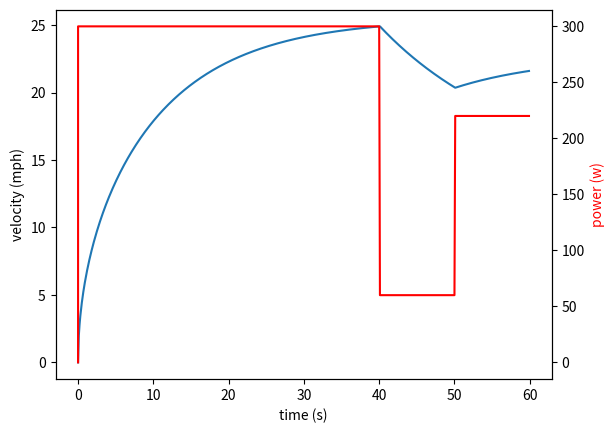

The script that saved this image:
#!/usr/bin/env python

import math
import matplotlib.pyplot as plt

class SimpleBike(object):
    def __init__(self):
        self.drag_coeff = 0.88
        self.frontal_area = 0.32
        self.rho = 1.2
        self.eta = 0.97  	
        self.rolling_coeff = 5.0e-3   
        # kg
        self.mass = 73
        self.grade = 0.0
        self.g = 9.81
        self.dt = 0.1
        self.x = 0
        self.v = 0.0
        
    def drag(self, velocity):
        return 0.5 * self.drag_coeff * self.frontal_area * self.rho * velocity * velocity

    def rolling(self, grade, velocity):
        if velocity > 0.01:
            return self.g * math.cos(math.atan(grade)) * self.mass * self.rolling_coeff
        else:
            return 0.0

    def gravity(self, grade):
        return self.g * math.sin(math.atan(grade)) * self.mass

    def get_power(self, t):
        if t > 50:
            return 220
        elif t > 40: 
            return 60
        else:
            return 300

    def next_velocity(self):
        t = self.x * self.dt
        total_force = self.drag(self.v) + self.rolling(self.grade, self.v) + self.gravity(self.grade)
        power_needed = total_force * self.v / self.eta
        power = self.get_power(t)
        net_power = power - power_needed
        # m/s to mph
        v_mph = self.v * 2.23694
        self.v = math.sqrt(self.v * self.v + 2 * net_power * self.dt * self.eta / self.mass)
        self.x += 1
        
        return (power, v_mph)
         
va = [0] 
ta = [0]
pa = [0]
bike = SimpleBike()

# loop over time:
for x in range(0, 600):
    (p, v) = bike.next_velocity()
    va.append(v)
    pa.append(p)
    ta.append(bike.dt * x)

fig, vaxis = plt.subplots()
vaxis.margins(0.05)
vaxis.plot(ta, va)
vaxis.set_xlabel('time (s)')
vaxis.set_ylabel('velocity (mph)')

paxis = vaxis.twinx()
paxis.margins(0.05)
paxis.plot(ta, pa, 'r')
paxis.set_ylabel('power (w)', color='r')
plt.show()
